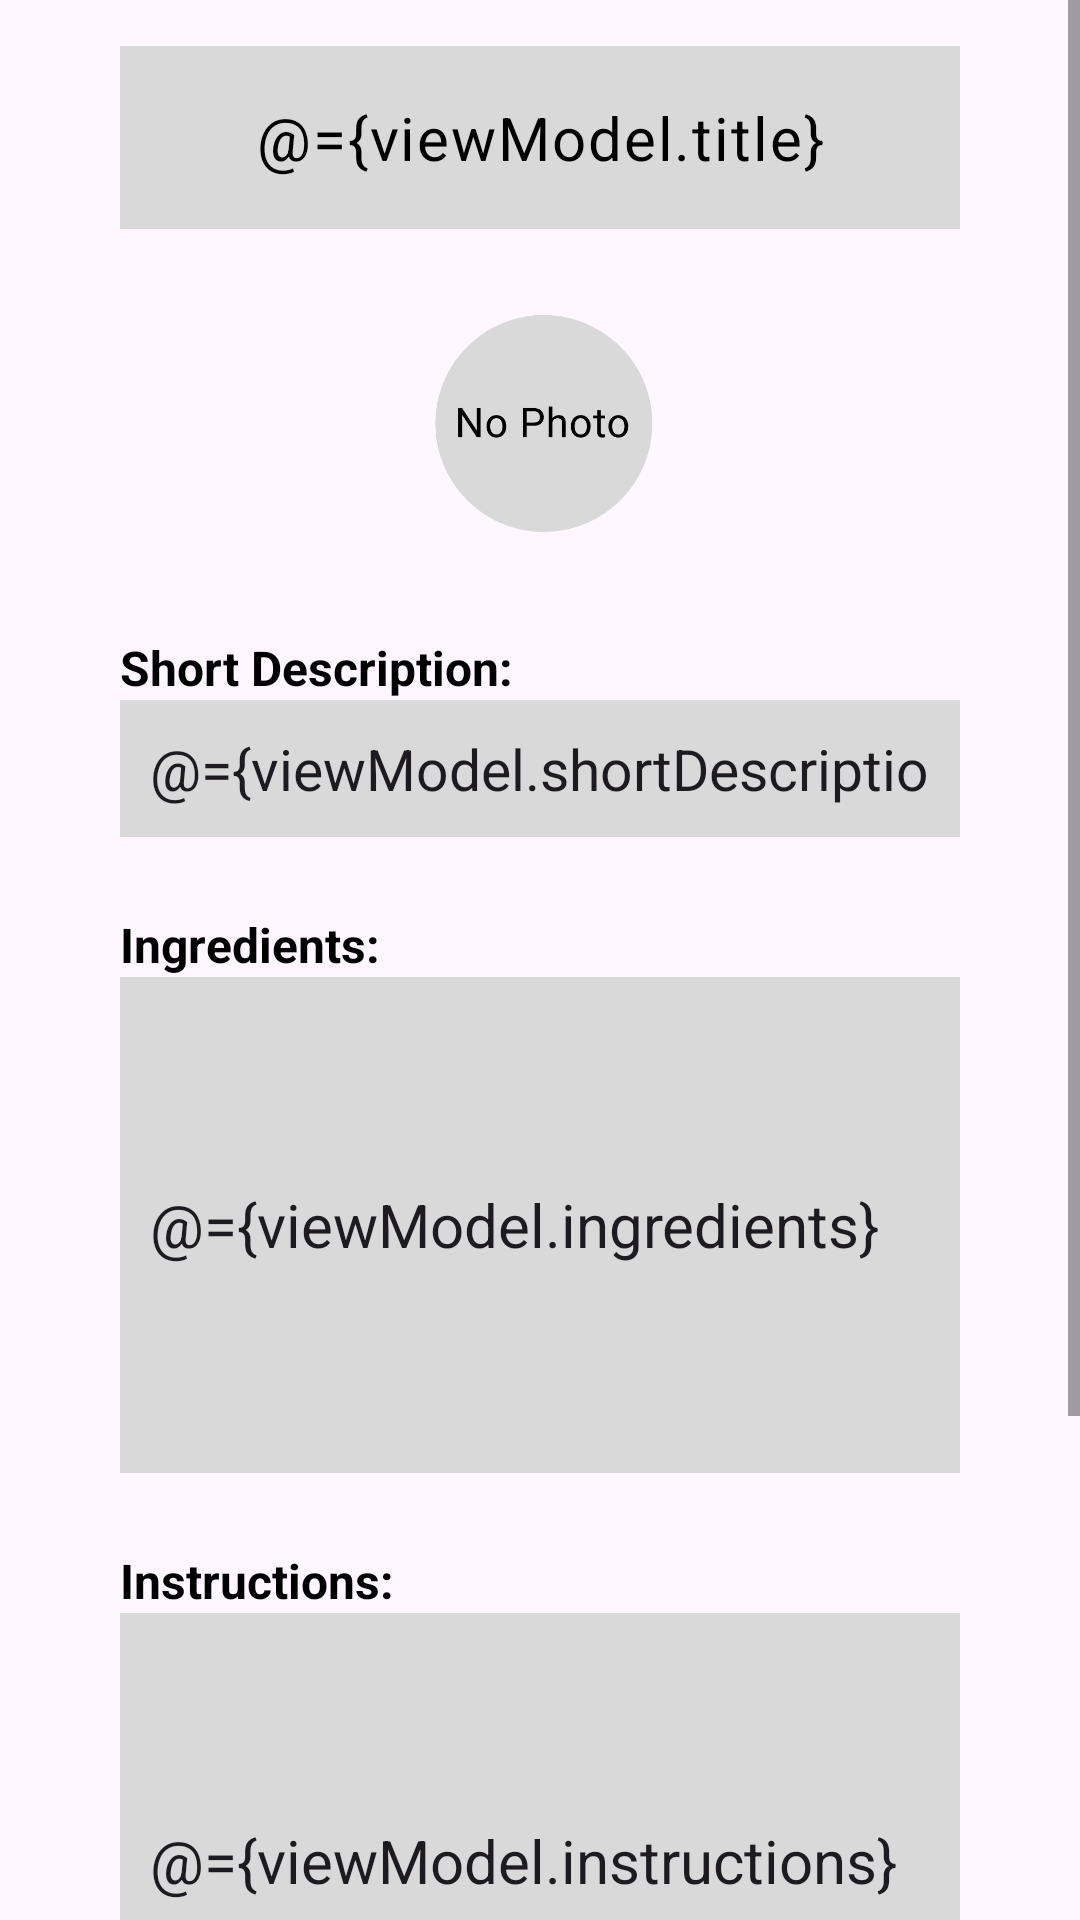

Reconstruct the res/layout file that produces this screen, plus the resources it refers to.
<!-- AndroidManifest.xml: application theme Theme.LadleLibrary -->
<!-- res/layout/fragment_edit_recipe.xml -->
<?xml version="1.0" encoding="utf-8"?>
<layout xmlns:android="http://schemas.android.com/apk/res/android"
    xmlns:tools="http://schemas.android.com/tools"
    xmlns:app="http://schemas.android.com/apk/res-auto">

    <data>
        <variable
            name="viewModel"
            type="co.uk.bbk.ladlelibrary.MainViewModel" />
    </data>

    <FrameLayout
    android:layout_width="match_parent"
    android:layout_height="match_parent"
    tools:context=".EditRecipeFragment">

        
        <ScrollView
            android:id="@+id/scroll_view_edit"
            android:layout_width="match_parent"
            android:layout_height="match_parent"
            app:layout_constraintTop_toBottomOf="@id/toolbar"
            app:layout_constraintBottom_toBottomOf="parent"
            app:layout_constraintStart_toStartOf="parent"
            app:layout_constraintEnd_toEndOf="parent">

            
            <androidx.constraintlayout.widget.ConstraintLayout
                android:layout_width="match_parent"
                android:layout_height="wrap_content"
                android:paddingTop="10dp"
                android:paddingStart="40dp"
                android:paddingEnd="40dp"
                android:paddingBottom="40dp">

                
                
                <com.google.android.material.textfield.TextInputLayout
                    android:id="@+id/title_input_layout_edit"
                    android:layout_width="match_parent"
                    android:layout_height="wrap_content"
                    app:errorEnabled="true"
                    android:gravity="center"
                    app:boxBackgroundMode="outline"
                    app:boxStrokeColor="@color/secondary"
                    app:boxStrokeErrorColor="@color/secondary"
                    app:errorTextColor="@color/error"
                    app:layout_constraintTop_toTopOf="parent"
                    app:layout_constraintStart_toStartOf="parent"
                    app:layout_constraintEnd_toEndOf="parent">

                    <com.google.android.material.textfield.TextInputEditText
                        android:id="@+id/title_input_edit"
                        android:layout_width="match_parent"
                        android:layout_height="wrap_content"
                        android:inputType="text"
                        android:gravity="center"
                        android:background="@color/secondary"
                        android:textColor="@color/black"
                        android:textSize="20sp"
                        android:maxLines="1"
                        android:singleLine="true"
                        android:text="@={viewModel.title}" />
                </com.google.android.material.textfield.TextInputLayout>

                
                <ImageButton
                    android:id="@+id/photo_upload_button_edit"
                    android:layout_width="90dp"
                    android:layout_height="90dp"
                    android:textSize="15sp"
                    android:scaleType="centerCrop"
                    android:background="@drawable/circle"
                    android:clipToOutline="true"
                    android:elevation="4dp"
                    android:src="@drawable/placeholder_photo"
                    android:textColor="@color/black"
                    android:padding="3dp"
                    android:contentDescription="@string/photo_label_text"
                    app:layout_constraintTop_toBottomOf="@id/title_input_layout_edit"
                    app:layout_constraintStart_toStartOf="parent"
                    app:layout_constraintEnd_toEndOf="parent"/>

                
                <TextView
                    android:id="@+id/description_label_edit"
                    android:layout_width="0dp"
                    android:layout_height="wrap_content"
                    android:text="@string/description_label_text"
                    android:textStyle="bold"
                    android:textColor="@color/black"
                    android:textSize="16sp"
                    app:layout_constraintTop_toBottomOf="@id/photo_upload_button_edit"
                    app:layout_constraintStart_toStartOf="parent"
                    android:layout_marginTop="25dp"/>
                
                <EditText
                    android:id="@+id/description_input_edit"
                    android:layout_width="0dp"
                    android:layout_height="wrap_content"
                    android:minLines="2"
                    android:padding="10dp"
                    android:hint="@string/no_need_for_hint_with_label_indicators"
                    android:textSize="19sp"
                    android:inputType="text"
                    android:autofillHints="@string/no_need_for_hint_with_label_indicators"
                    android:text="@={viewModel.shortDescription}"
                    android:background="@color/secondary"
                    app:layout_constraintTop_toBottomOf="@id/description_label_edit"
                    app:layout_constraintStart_toStartOf="parent"
                    app:layout_constraintEnd_toEndOf="parent"/>

                
                <TextView
                    android:id="@+id/ingredients_label_edit"
                    android:layout_width="0dp"
                    android:layout_height="wrap_content"
                    android:text="@string/ingredients_label_text"
                    android:textStyle="bold"
                    android:textColor="@color/black"
                    android:textSize="16sp"
                    app:layout_constraintTop_toBottomOf="@id/description_input_edit"
                    app:layout_constraintStart_toStartOf="parent"
                    android:layout_marginTop="25dp"/>

                
                <EditText
                    android:id="@+id/ingredients_input_edit"
                    android:layout_width="0dp"
                    android:layout_height="wrap_content"
                    android:minLines="6"
                    android:padding="10dp"
                    android:textSize="20sp"
                    android:inputType="textMultiLine"
                    android:autofillHints="@string/no_need_for_hint_with_label_indicators"
                    android:text="@={viewModel.ingredients}"
                    android:background="@color/secondary"
                    app:layout_constraintTop_toBottomOf="@id/ingredients_label_edit"
                    app:layout_constraintStart_toStartOf="parent"
                    app:layout_constraintEnd_toEndOf="parent"/>

                
                <TextView
                    android:id="@+id/instructions_label_edit"
                    android:layout_width="0dp"
                    android:layout_height="wrap_content"
                    android:text="@string/instructions_label_text"
                    android:textStyle="bold"
                    android:textColor="@color/black"
                    android:textSize="16sp"
                    app:layout_constraintTop_toBottomOf="@id/ingredients_input_edit"
                    app:layout_constraintStart_toStartOf="parent"
                    android:layout_marginTop="25dp"/>

                
                <EditText
                    android:id="@+id/instructions_input_edit"
                    android:layout_width="0dp"
                    android:layout_height="wrap_content"
                    android:minLines="6"
                    android:padding="10dp"
                    android:textSize="20sp"
                    android:inputType="textMultiLine"
                    android:autofillHints="@string/no_need_for_hint_with_label_indicators"
                    android:text="@={viewModel.instructions}"
                    android:background="@color/secondary"
                    app:layout_constraintTop_toBottomOf="@id/instructions_label_edit"
                    app:layout_constraintStart_toStartOf="parent"
                    app:layout_constraintEnd_toEndOf="parent"/>

                
                <TextView
                    android:id="@+id/category_label_edit"
                    android:layout_width="0dp"
                    android:layout_height="wrap_content"
                    android:text="@string/category_label_text"
                    android:textStyle="bold"
                    android:textColor="@color/black"
                    android:textSize="16sp"
                    app:layout_constraintTop_toBottomOf="@id/instructions_input_edit"
                    app:layout_constraintStart_toStartOf="parent"
                    android:layout_marginTop="25dp"/>

                
                
                <Spinner
                    android:id="@+id/category_input_edit"
                    android:layout_width="0dp"
                    android:layout_height="wrap_content"
                    android:textSize="16sp"
                    android:background="@color/secondary"
                    app:layout_constraintTop_toBottomOf="@id/category_label_edit"
                    app:layout_constraintStart_toStartOf="parent"
                    app:layout_constraintEnd_toEndOf="parent" />

                
                <Button
                    android:id="@+id/save_button_edit"
                    android:layout_width="wrap_content"
                    android:layout_height="wrap_content"
                    android:backgroundTint="@color/secondary"
                    android:textColor="@color/black"
                    android:textSize="12sp"
                    android:padding="1dp"
                    app:layout_constraintTop_toBottomOf="@id/category_input_edit"
                    app:layout_constraintStart_toStartOf="parent"
                    android:layout_marginTop="30dp"
                    android:layout_marginBottom="30dp"
                    android:text="@string/save_button_text" />

            </androidx.constraintlayout.widget.ConstraintLayout>
        </ScrollView>

    </FrameLayout>
</layout>
<!-- resources referenced by this layout -->
<resources>
  <color name="black">#FF000000</color>
  <color name="error">#FF0000</color>
  <color name="secondary">#D9D9D9</color>
  <!-- drawable placeholder_photo: png bitmap (drawable, 24460 bytes) -->
  <string name="category_label_text">Category:</string>
  <string name="description_label_text">Short Description:</string>
  <string name="ingredients_label_text">Ingredients:</string>
  <string name="instructions_label_text">Instructions:</string>
  <string name="no_need_for_hint_with_label_indicators"> </string>
  <string name="photo_label_text">Photo (optional):</string>
  <string name="save_button_text">Save</string>
  <style name="Theme.LadleLibrary" parent="Base.Theme.LadleLibrary" />
  <style name="Base.Theme.LadleLibrary" parent="Theme.Material3.DayNight.NoActionBar">
          
          <item name="android:windowLightStatusBar">true</item>
          
          
      </style>
</resources>
